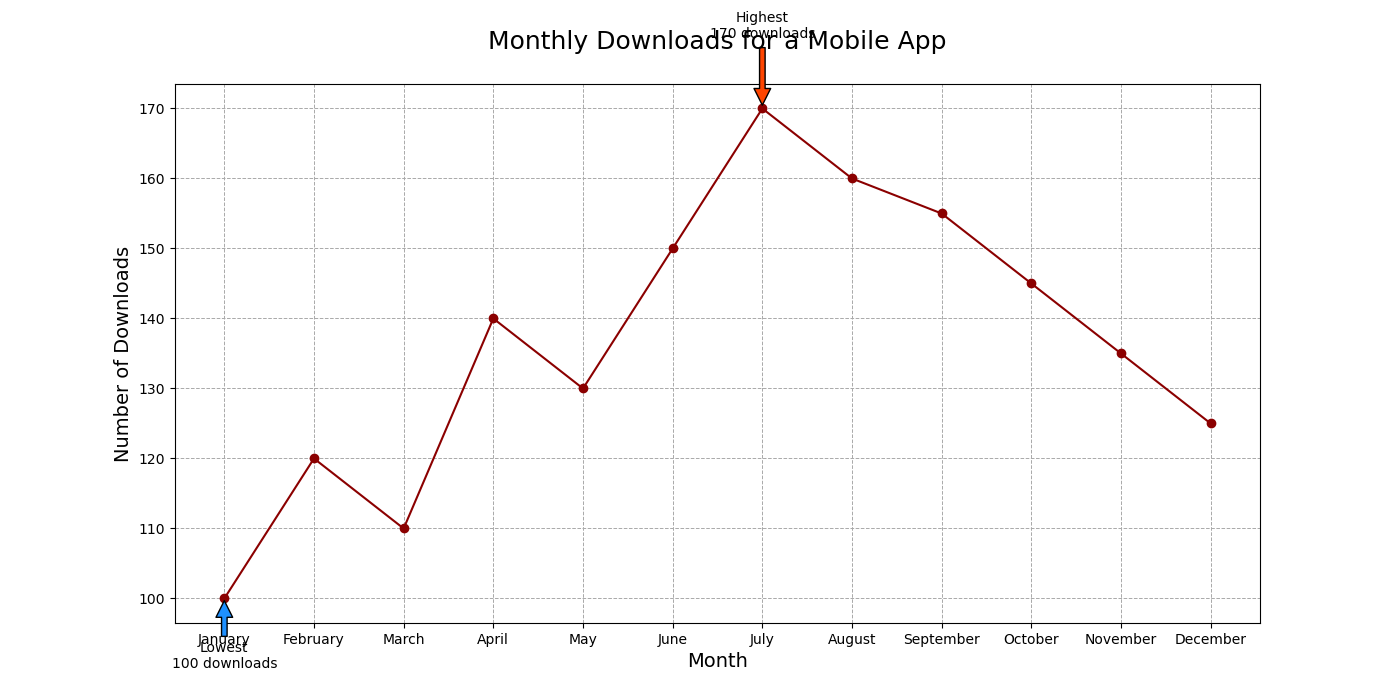

Data behind this chart, as committed beside it:
Month, Downloads
January, 100
February, 120
March, 110
April, 140
May, 130
June, 150
July, 170
August, 160
September, 155
October, 145
November, 135
December, 125
